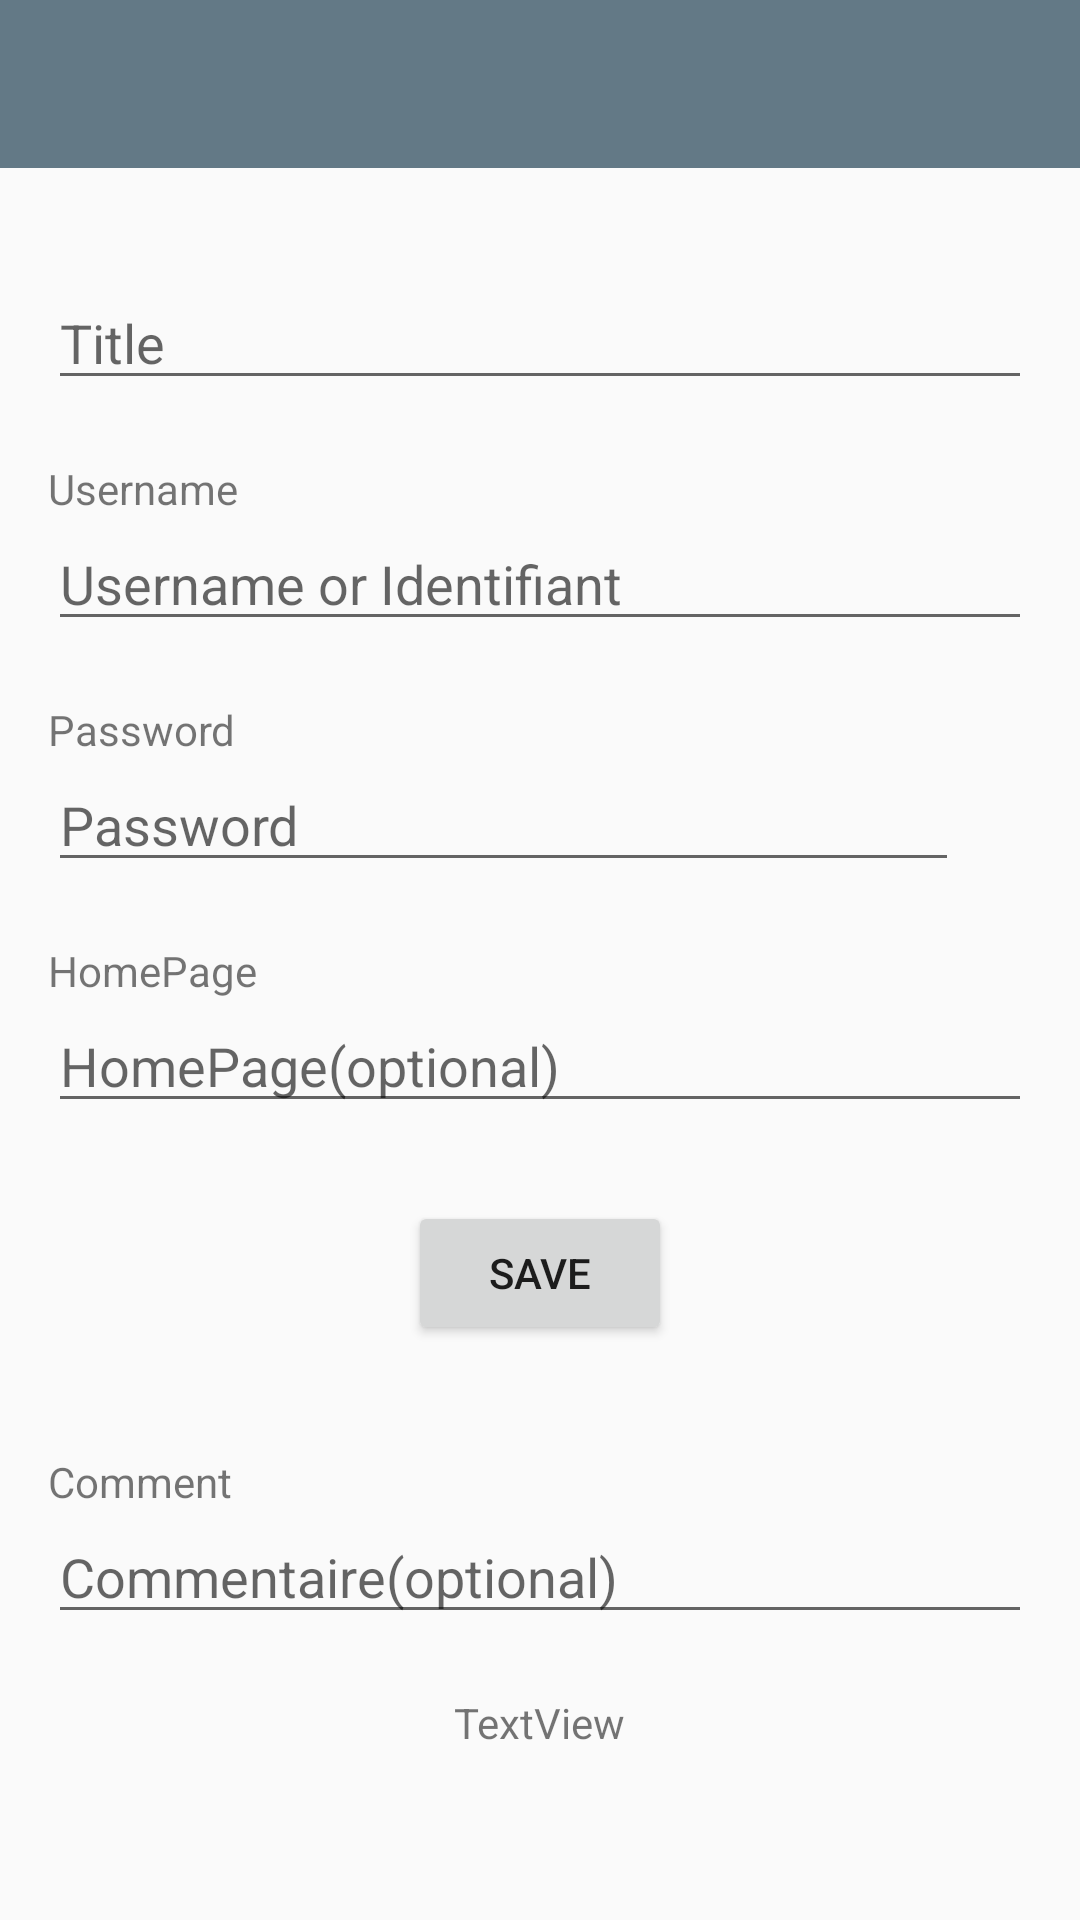

This screen was rendered from an Android layout file. Write that file and the resources it references.
<!-- AndroidManifest.xml: application theme AppTheme -->
<!-- res/layout/layout_alert_dialogue_add_new_note.xml -->
<?xml version="1.0" encoding="utf-8"?>
<LinearLayout xmlns:android="http://schemas.android.com/apk/res/android"
    xmlns:app="http://schemas.android.com/apk/res-auto"
    android:layout_width="match_parent"
    android:layout_height="wrap_content"
    android:orientation="vertical"
    >


    <androidx.appcompat.widget.Toolbar
        android:id="@+id/toolbar"
        android:layout_width="match_parent"
        android:layout_height="wrap_content"
        android:background="?attr/colorPrimary"
        android:minHeight="?attr/actionBarSize"
        app:titleTextColor="@android:color/white"
        android:theme="?attr/actionBarTheme" />

    <ScrollView
        android:layout_width="match_parent"
        android:layout_height="wrap_content">

        <LinearLayout
            android:layout_width="match_parent"
            android:layout_height="wrap_content"
            android:orientation="vertical"
            android:padding="16sp">

            <LinearLayout
                android:layout_width="match_parent"
                android:layout_height="wrap_content"
                android:layout_marginTop="20sp"
                android:gravity="center"
                android:orientation="horizontal">

                <EditText
                    android:id="@+id/EditTextNoteTitle"
                    android:layout_width="wrap_content"
                    android:layout_height="wrap_content"
                    android:layout_weight="1"
                    android:hint="@string/title"
                    android:inputType="text" />
            </LinearLayout>


            <LinearLayout
                android:layout_width="match_parent"
                android:layout_height="wrap_content"
                android:layout_marginTop="20sp"
                android:orientation="vertical">

                <TextView
                    android:id="@+id/textViewUserName"
                    android:layout_width="wrap_content"
                    android:layout_height="wrap_content"
                    android:layout_weight="1"
                    android:text="@string/username" />

                <EditText
                    android:id="@+id/EditTextNoteUserName"
                    android:layout_width="match_parent"
                    android:layout_height="wrap_content"
                    android:layout_weight="1"
                    android:hint="@string/username_or_identifiant"
                    android:inputType="text" />
            </LinearLayout>


            <LinearLayout
                android:layout_width="match_parent"
                android:layout_height="wrap_content"
                android:layout_marginTop="20sp"
                android:orientation="vertical">

                <TextView
                    android:id="@+id/textViewPassword"
                    android:layout_width="wrap_content"
                    android:layout_height="wrap_content"
                    android:layout_weight="0.9"
                    android:text="@string/password" />

                <LinearLayout
                    android:layout_width="match_parent"
                    android:layout_height="wrap_content"
                    android:layout_weight="0.9"
                    android:orientation="horizontal">

                    <EditText
                        android:id="@+id/EditTextPassword"
                        android:layout_width="wrap_content"
                        android:layout_height="wrap_content"
                        android:layout_weight="0.9"
                        android:hint="@string/password"
                        android:inputType="textPassword" />

                    <ImageButton
                        android:id="@+id/imageButtonPasswordVisibility"
                        android:layout_width="wrap_content"
                        android:layout_height="wrap_content"
                        android:layout_weight="0.1"
                        android:background="@color/myColorTransparent"
                        app:srcCompat="@drawable/ic_baseline_visibility_off_black_24" />
                </LinearLayout>


            </LinearLayout>

            <LinearLayout
                android:layout_width="match_parent"
                android:layout_height="wrap_content"
                android:layout_marginTop="20sp"
                android:orientation="vertical">

                <TextView
                    android:id="@+id/textViewHomepage"
                    android:layout_width="wrap_content"
                    android:layout_height="wrap_content"
                    android:layout_weight="1"
                    android:text="@string/homepage" />

                <EditText
                    android:id="@+id/EditTextHomepage"
                    android:layout_width="match_parent"
                    android:layout_height="wrap_content"
                    android:layout_weight="1"
                    android:hint="@string/homepage_optional"
                    android:inputType="text" />

            </LinearLayout>


            <LinearLayout
                android:layout_width="match_parent"
                android:layout_height="wrap_content"
                android:layout_gravity="center|center_horizontal|center_vertical"
                android:layout_marginTop="10sp"
                android:gravity="center|center_horizontal|center_vertical"
                android:orientation="horizontal"
                android:padding="16sp">


                <Button
                    android:id="@+id/buttonSaveNote"
                    android:layout_width="wrap_content"
                    android:layout_height="wrap_content"

                    android:text="@string/save" />
            </LinearLayout>

            <LinearLayout
                android:layout_width="match_parent"
                android:layout_height="wrap_content"
                android:layout_marginTop="20sp"
                android:layout_marginBottom="20sp"
                android:orientation="vertical">

                <TextView
                    android:id="@+id/textViewNoteCommentaire"
                    android:layout_width="wrap_content"
                    android:layout_height="wrap_content"
                    android:layout_weight="1"
                    android:text="@string/commentaire" />

                <EditText
                    android:id="@+id/EdiTextNoteCommentaire"
                    android:layout_width="match_parent"
                    android:layout_height="wrap_content"
                    android:layout_weight="1"
                    android:hint="@string/commentaire_optional"
                    android:inputType="textMultiLine|text" />
            </LinearLayout>

            <TextView
                android:id="@+id/textView7"
                android:layout_width="wrap_content"
                android:layout_height="wrap_content"
                android:layout_gravity="center|center_horizontal|center_vertical"
                android:gravity="center|center_horizontal|center_vertical"
                android:text="TextView" />
        </LinearLayout>
    </ScrollView>

</LinearLayout>
<!-- resources referenced by this layout -->
<resources>
  <color name="myColorTransparent">#00000000</color>
  <string name="commentaire">Comment</string>
  <string name="commentaire_optional">Commentaire(optional)</string>
  <string name="homepage">HomePage</string>
  <string name="homepage_optional">HomePage(optional)</string>
  <string name="password">Password</string>
  <string name="save">Save</string>
  <string name="title">Title</string>
  <string name="username">Username</string>
  <string name="username_or_identifiant">Username or Identifiant</string>
  <style name="AppTheme" parent="Theme.AppCompat.Light.NoActionBar">
  
          <item name="colorPrimary">@color/colorPrimary</item>
          <item name="colorPrimaryDark">@color/colorPrimaryDark</item>
         <item name="colorAccent">@color/colorAccent</item>
      </style>
  <color name="colorPrimary">#637986</color>
  <color name="colorPrimaryDark">#77B3D5</color>
  <color name="colorAccent">#FFF</color>
</resources>
